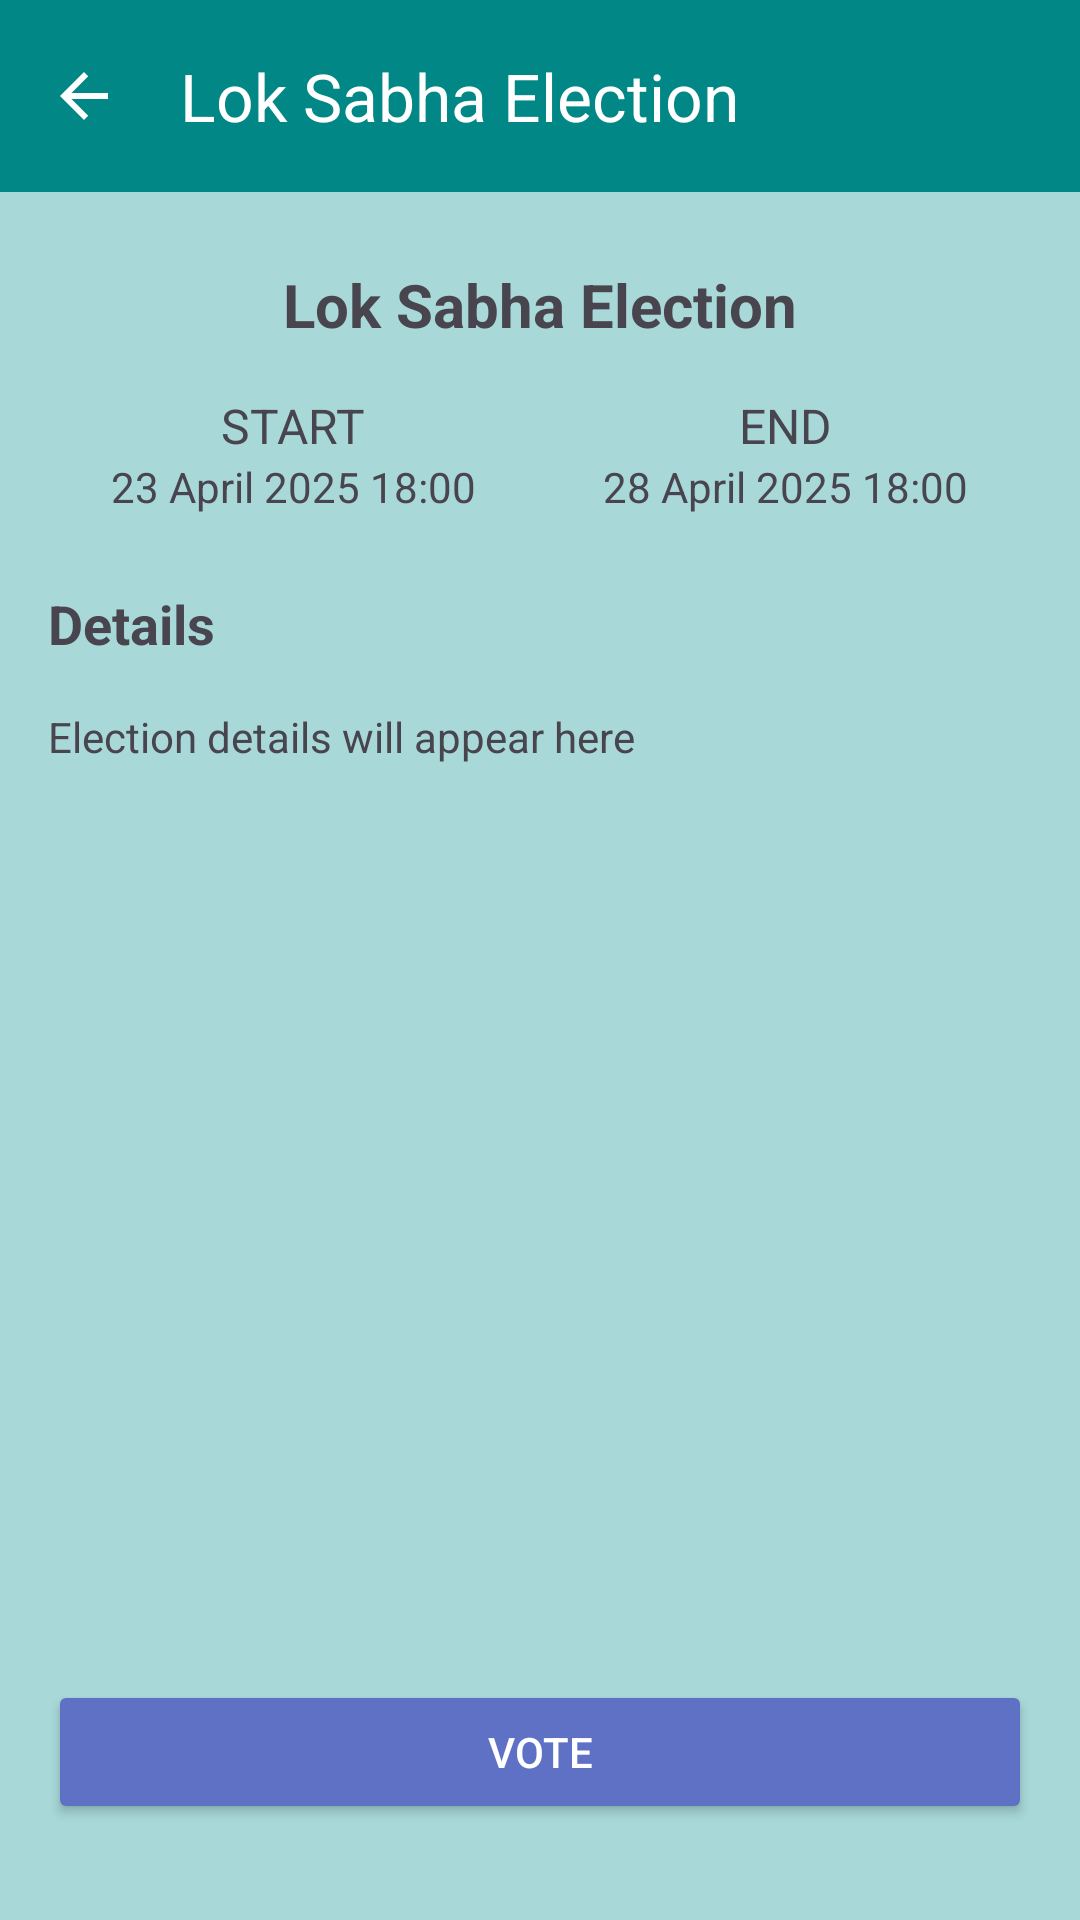

Reconstruct the res/layout file that produces this screen, plus the resources it refers to.
<!-- AndroidManifest.xml: application theme Theme.SecureVote -->
<!-- res/layout/activity_election_details.xml -->
<?xml version="1.0" encoding="utf-8"?>
<androidx.constraintlayout.widget.ConstraintLayout xmlns:android="http://schemas.android.com/apk/res/android"
    xmlns:app="http://schemas.android.com/apk/res-auto"
    android:background="#A8D8D8"
    android:layout_width="match_parent"
    android:layout_height="match_parent">

    <androidx.appcompat.widget.Toolbar
        android:id="@+id/toolbar"
        android:layout_width="match_parent"
        android:layout_height="?attr/actionBarSize"
        android:background="#018786"
        app:layout_constraintTop_toTopOf="parent"
        app:navigationIcon="@drawable/ic_back"
        app:title="Lok Sabha Election"
        app:titleTextColor="@android:color/white" />

    <TextView
        android:id="@+id/electionTitle"
        android:layout_width="wrap_content"
        android:layout_height="wrap_content"
        android:layout_marginTop="24dp"
        android:text="Lok Sabha Election"
        android:textSize="20sp"
        android:textStyle="bold"
        app:layout_constraintEnd_toEndOf="parent"
        app:layout_constraintStart_toStartOf="parent"
        app:layout_constraintTop_toBottomOf="@id/toolbar" />

    <LinearLayout
        android:id="@+id/dateContainer"
        android:layout_width="match_parent"
        android:layout_height="wrap_content"
        android:layout_marginHorizontal="16dp"
        android:layout_marginTop="16dp"
        android:orientation="horizontal"
        app:layout_constraintTop_toBottomOf="@id/electionTitle">

        <LinearLayout
            android:layout_width="0dp"
            android:layout_height="wrap_content"
            android:layout_weight="1"
            android:gravity="center"
            android:orientation="vertical">

            <TextView
                android:layout_width="wrap_content"
                android:layout_height="wrap_content"
                android:text="START"
                android:textSize="16sp" />

            <TextView
                android:id="@+id/startDateText"
                android:layout_width="wrap_content"
                android:layout_height="wrap_content"
                android:text="23 April 2025 18:00"
                android:textSize="14sp" />
        </LinearLayout>

        <LinearLayout
            android:layout_width="0dp"
            android:layout_height="wrap_content"
            android:layout_weight="1"
            android:gravity="center"
            android:orientation="vertical">

            <TextView
                android:layout_width="wrap_content"
                android:layout_height="wrap_content"
                android:text="END"
                android:textSize="16sp" />

            <TextView
                android:id="@+id/endDateText"
                android:layout_width="wrap_content"
                android:layout_height="wrap_content"
                android:text="28 April 2025 18:00"
                android:textSize="14sp" />
        </LinearLayout>
    </LinearLayout>

    <TextView
        android:id="@+id/detailsLabel"
        android:layout_width="wrap_content"
        android:layout_height="wrap_content"
        android:layout_marginStart="16dp"
        android:layout_marginTop="24dp"
        android:text="Details"
        android:textSize="18sp"
        android:textStyle="bold"
        app:layout_constraintStart_toStartOf="parent"
        app:layout_constraintTop_toBottomOf="@id/dateContainer" />

    <ScrollView
        android:id="@+id/descriptionScrollView"
        android:layout_width="match_parent"
        android:layout_height="0dp"
        android:layout_margin="16dp"
        app:layout_constraintBottom_toTopOf="@id/voteButton"
        app:layout_constraintTop_toBottomOf="@id/detailsLabel">

        <TextView
            android:id="@+id/descriptionText"
            android:layout_width="match_parent"
            android:layout_height="wrap_content"
            android:text="Election details will appear here"
            android:textSize="14sp" />
    </ScrollView>

    <Button
        android:id="@+id/voteButton"
        android:layout_width="match_parent"
        android:layout_height="wrap_content"
        android:layout_margin="16dp"
        android:backgroundTint="#5E71C5"
        android:text="VOTE"
        android:textColor="@android:color/white"
        app:layout_constraintBottom_toTopOf="@id/partiesContainer" />

    <LinearLayout
        android:id="@+id/partiesContainer"
        android:layout_width="match_parent"
        android:layout_height="wrap_content"
        android:layout_marginBottom="16dp"
        android:gravity="center"
        android:orientation="horizontal"
        app:layout_constraintBottom_toBottomOf="parent">

        

    </LinearLayout>
</androidx.constraintlayout.widget.ConstraintLayout>
<!-- resources referenced by this layout -->
<resources>
  <!-- drawable ic_back (drawable) -->
  <vector xmlns:android="http://schemas.android.com/apk/res/android"
      android:width="24dp"
      android:height="24dp"
      android:viewportWidth="24"
      android:viewportHeight="24">
      <path
          android:fillColor="#FFFFFF"
          android:pathData="M20,11H7.83l5.59,-5.59L12,4l-8,8 8,8 1.41,-1.41L7.83,13H20v-2z"/>
  </vector>
  <style name="Theme.SecureVote" parent="Base.Theme.SecureVote" />
  <style name="Base.Theme.SecureVote" parent="Theme.Material3.DayNight.NoActionBar">
          
          <item name="colorPrimary">@color/lodd</item>
          <item name="colorSecondary">@color/lodd</item>
          <item name="colorPrimaryContainer">@color/lodd</item>
          <item name="colorOnPrimary">#FFFFFF</item> 
      </style>
  <color name="lodd">#62A0A0</color>
</resources>
